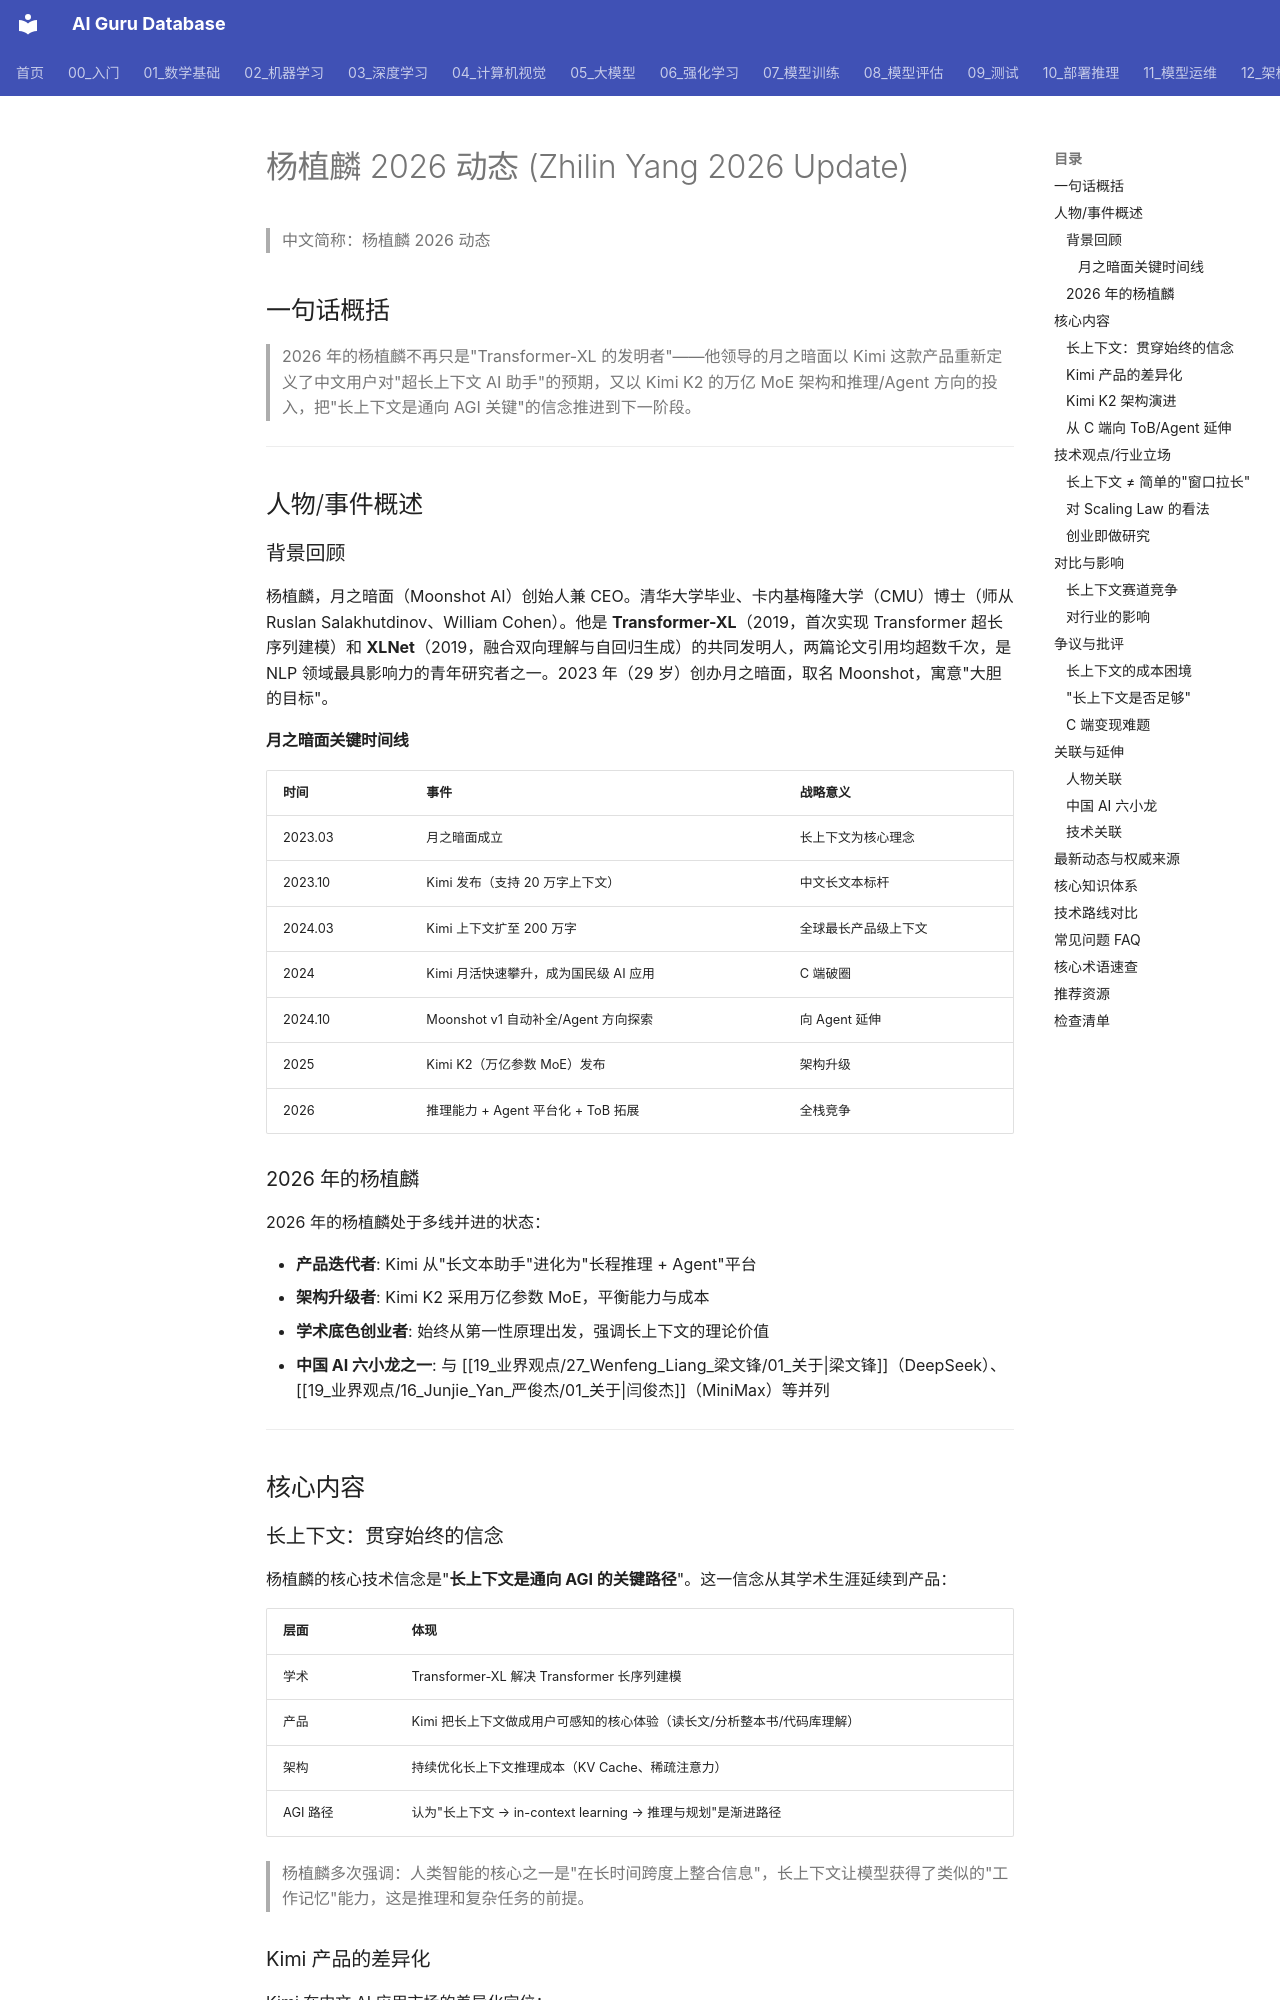

repository: ai-guru-global/ai-guru-database · page: 19_业界观点/30_Zhilin_Yang_杨植麟/04_Zhilin_Yang_2026_更新/index.html · generator: mkdocs

---
title: "杨植麟 2026 动态 (Zhilin Yang 2026 Update)"
category: "19-talks-zhilin-yang"
tags: ["talks", "leaders", "2026", "Moonshot-AI", "Kimi", "long-context", "Transformer-XL", "XLNet", "china-ai", "six-dragons", "AGI"]
summary: "**一句话概括**: 2026 年的杨植麟以 Kimi 的超长上下文产品化、Kimi K2 的 MoE 架构升级和从 C 端向 ToB 的战略延伸，将月之暗面从'长文本先锋'推进为'长程推理与 Agent'方向的竞争者。"
created: "2026-07-23"
updated: "2026-07-23"
tier: supporting
aliases: ["Zhilin Yang 2026 Update", "杨植麟 2026 动态", "Kimi 2026", "Moonshot AI 2026"]
sources: []
name_zh: "杨植麟 2026 动态"
---

# 杨植麟 2026 动态 (Zhilin Yang 2026 Update)

> 中文简称：杨植麟 2026 动态

## 一句话概括

> 2026 年的杨植麟不再只是"Transformer-XL 的发明者"——他领导的月之暗面以 Kimi 这款产品重新定义了中文用户对"超长上下文 AI 助手"的预期，又以 Kimi K2 的万亿 MoE 架构和推理/Agent 方向的投入，把"长上下文是通向 AGI 关键"的信念推进到下一阶段。

---

## 人物/事件概述

### 背景回顾

杨植麟，月之暗面（Moonshot AI）创始人兼 CEO。清华大学毕业、卡内基梅隆大学（CMU）博士（师从 Ruslan Salakhutdinov、William Cohen）。他是 **Transformer-XL**（2019，首次实现 Transformer 超长序列建模）和 **XLNet**（2019，融合双向理解与自回归生成）的共同发明人，两篇论文引用均超数千次，是 NLP 领域最具影响力的青年研究者之一。2023 年（29 岁）创办月之暗面，取名 Moonshot，寓意"大胆的目标"。

#### 月之暗面关键时间线

| 时间 | 事件 | 战略意义 |
|------|------|----------|
| 2023.03 | 月之暗面成立 | 长上下文为核心理念 |
| 2023.10 | Kimi 发布（支持 20 万字上下文） | 中文长文本标杆 |
| 2024.03 | Kimi 上下文扩至 200 万字 | 全球最长产品级上下文 |
| 2024 | Kimi 月活快速攀升，成为国民级 AI 应用 | C 端破圈 |
| 2024.10 | Moonshot v1 自动补全/Agent 方向探索 | 向 Agent 延伸 |
| 2025 | Kimi K2（万亿参数 MoE）发布 | 架构升级 |
| 2026 | 推理能力 + Agent 平台化 + ToB 拓展 | 全栈竞争 |
